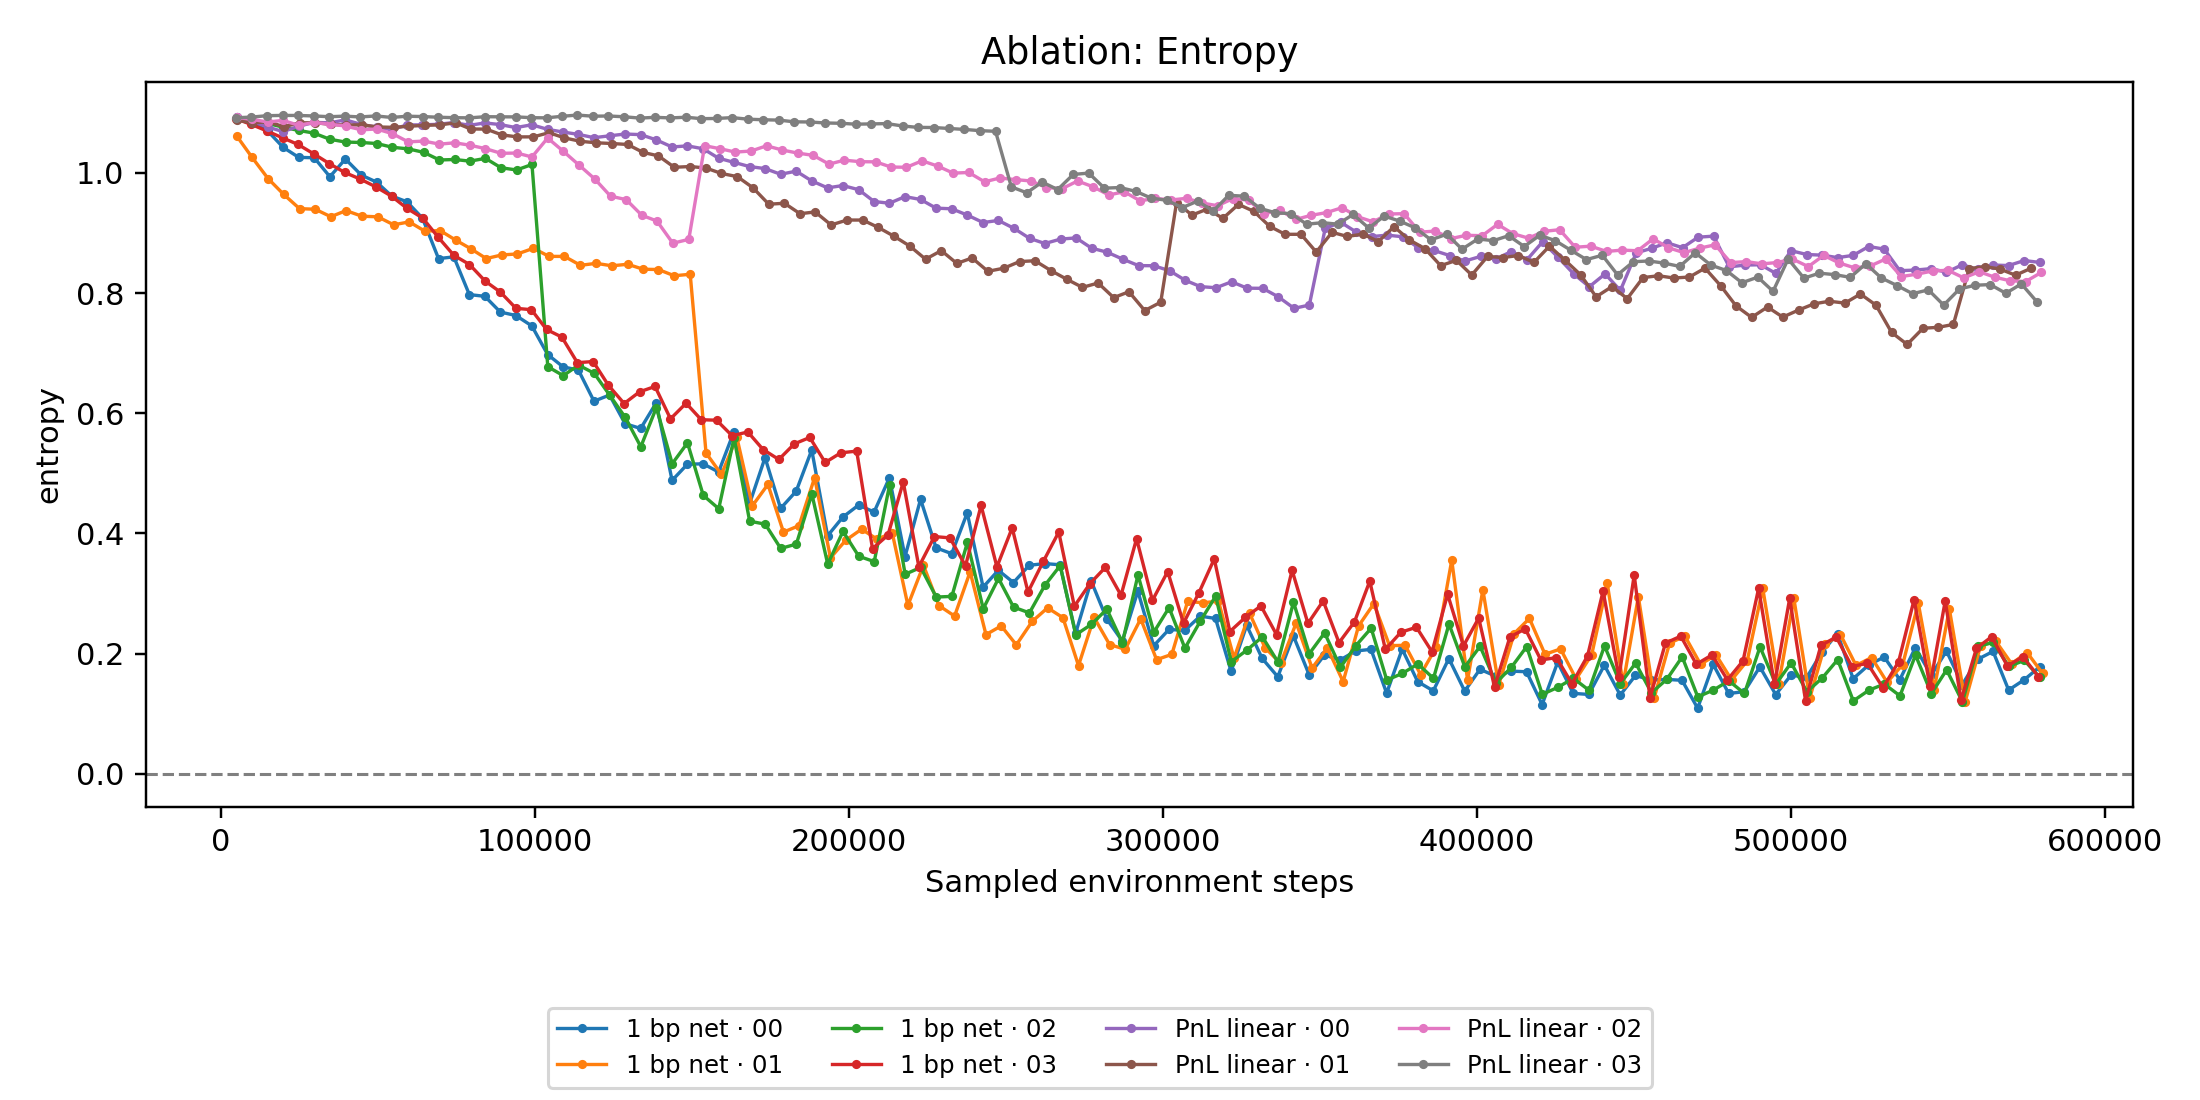

The data file committed next to this chart (first rows):
pbt_progress_steps, net_return_1bp_pbt_sync_120:training_fn_…, net_return_1bp_pbt_sync_120:training_fn_…, net_return_1bp_pbt_sync_120:training_fn_…, net_return_1bp_pbt_sync_120:training_fn_…, pnl_linear_pbt_sync_120:training_fn_ITra…, pnl_linear_pbt_sync_120:training_fn_ITra…, pnl_linear_pbt_sync_120:training_fn_ITra…, pnl_linear_pbt_sync_120:training_fn_ITra…
4816, , , , 1.09, , , , 1.092
4952, , , 1.09, , , , 1.092, 
4992, , 1.061, , , , 1.088, , 
5040, 1.092, , , , 1.093, , , 
9696, , , , 1.08, , , , 1.093
9904, , 1.026, , , , 1.083, , 
9952, 1.083, , , , 1.086, , , 
9968, , , 1.088, , , , 1.089, 
14632, , , , 1.07, , , , 1.095
14832, 1.07, , , , 1.076, , , 
14896, , , 1.082, , , , 1.084, 
15000, , 0.9903, , , , 1.085, , 
19656, , , , 1.058, , , , 1.096
19712, , , 1.076, , , , 1.087, 
19800, 1.042, , , , 1.069, , , 
19984, , 0.964, , , , 1.077, , 
24496, , , , 1.047, , , , 1.095
24696, , , 1.07, , , , 1.079, 
24752, 1.026, , , , 1.078, , , 
25008, , 0.9404, , , , 1.083, , 
29520, , , , 1.032, , , , 1.095
29560, , , 1.066, , , , 1.084, 
29696, 1.025, , , , 1.084, , , 
30016, , 0.9394, , , , 1.083, , 
34464, , , , 1.015, , , , 1.093
34608, , , 1.056, , , , 1.081, 
34664, 0.9936, , , , 1.083, , , 
34968, , 0.9269, , , , 1.08, , 
39376, , , , 1.001, , , , 1.094
39616, 1.023, , , , 1.088, , , 
39648, , , 1.051, , , , 1.078, 
39816, , 0.9371, , , , 1.08, , 
44288, , , , 0.9897, , , , 1.093
44656, , , 1.05, , , , 1.072, 
44664, 0.9962, , , , 1.08, , , 
44856, , 0.9278, , , , 1.08, , 
49264, , , , 0.9767, , , , 1.095
49520, 0.9846, , , , 1.076, , , 
49552, , , 1.049, , , , 1.073, 
49944, , 0.9268, , , , 1.076, , 
54312, , , , 0.9611, , , , 1.092
54328, 0.9614, , , , 1.072, , , 
54560, , , 1.043, , , , 1.065, 
54984, , 0.9135, , , , 1.076, , 
59240, 0.9517, , , , 1.08, , , 
59288, , , , 0.9407, , , , 1.094
59616, , , 1.04, , , , 1.051, 
59936, , 0.9184, , , , 1.077, , 
64160, 0.9245, , , , 1.08, , , 
64224, , , , 0.9247, , , , 1.094
64528, , , 1.034, , , , 1.053, 
64904, , 0.903, , , , 1.079, , 
69160, , , , 0.8928, , , , 1.092
69272, 0.8573, , , , 1.081, , , 
69552, , , 1.021, , , , 1.048, 
69808, , 0.9038, , , , 1.08, , 
74136, , , , 0.8628, , , , 1.092
74144, 0.8601, , , , 1.084, , , 
74400, , , 1.022, , , , 1.05, 
74680, , 0.8882, , , , 1.083, , 
... 710 more rows
